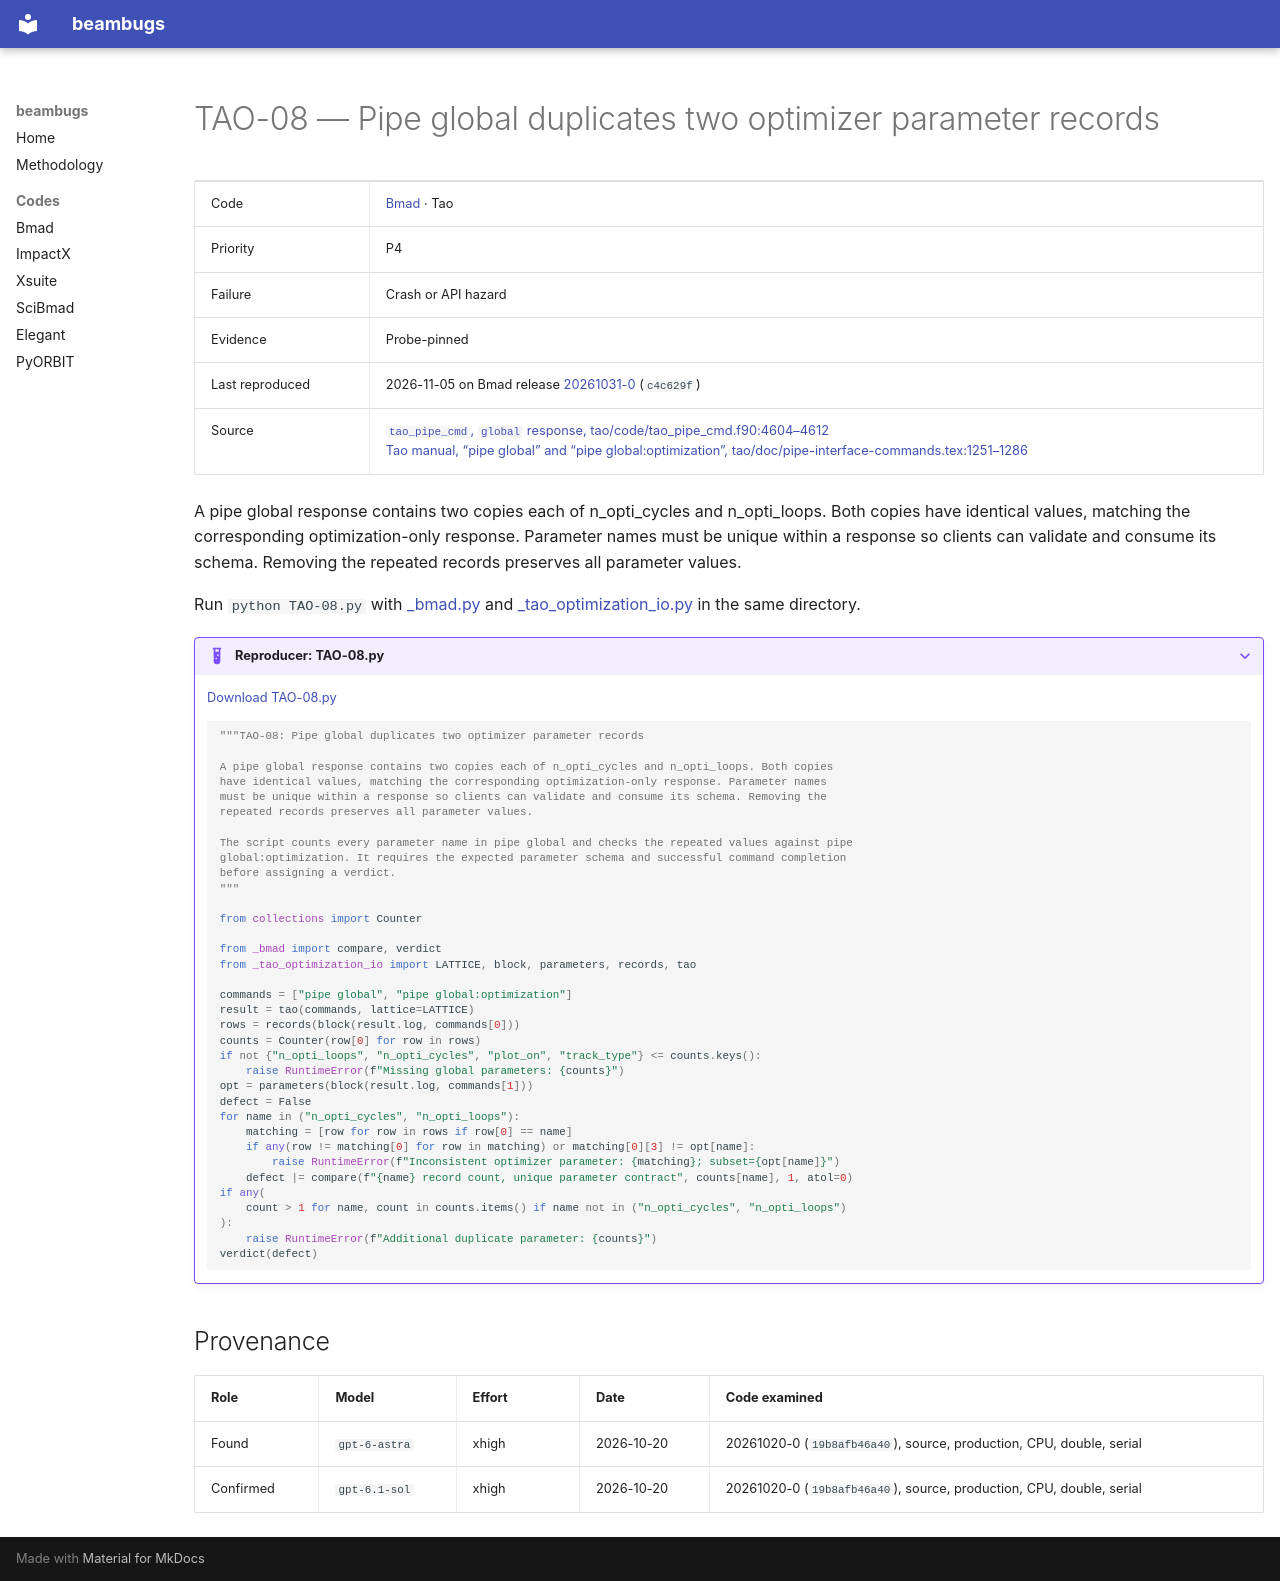

repository: nikitakuklev/beambugs · page: bmad/TAO-08/index.html · generator: mkdocs

---
title: "TAO-08: Pipe global duplicates two optimizer parameter records"
hide:
  - toc
---

# TAO-08 — Pipe global duplicates two optimizer parameter records

| | |
|---|---|
| Code | [Bmad](../index.md) · Tao |
| Priority | P4 |
| Failure | Crash or API hazard |
| Evidence | Probe-pinned |
| Last reproduced | 2026-11-05 on Bmad release [20261031-0](https://github.com/bmad-sim/bmad-ecosystem/tree/20261031-0) (`c4c629f`) |
| Source | [`tao_pipe_cmd`, `global` response, tao/code/tao_pipe_cmd.f90:4604–4612](https://github.com/bmad-sim/bmad-ecosystem/blob/c4c629fc9071d3a56cb1ba5bc714baba65e9c5d3/tao/code/tao_pipe_cmd.f90#L4604-L4612)<br>[Tao manual, “pipe global” and “pipe global:optimization”, tao/doc/pipe-interface-commands.tex:1251–1286](https://github.com/bmad-sim/bmad-ecosystem/blob/c4c629fc9071d3a56cb1ba5bc714baba65e9c5d3/tao/doc/pipe-interface-commands.tex#L1251-L1286) |

A pipe global response contains two copies each of n_opti_cycles and n_opti_loops. Both copies have identical values, matching the corresponding optimization-only response. Parameter names must be unique within a response so clients can validate and consume its schema. Removing the repeated records preserves all parameter values.

Run `python TAO-08.py` with [_bmad.py](../helpers/_bmad.py) and [_tao_optimization_io.py](../helpers/_tao_optimization_io.py) in the same directory.

??? example "Reproducer: TAO-08.py"

    [Download TAO-08.py](TAO-08.py)

    ```python
    """TAO-08: Pipe global duplicates two optimizer parameter records

    A pipe global response contains two copies each of n_opti_cycles and n_opti_loops. Both copies
    have identical values, matching the corresponding optimization-only response. Parameter names
    must be unique within a response so clients can validate and consume its schema. Removing the
    repeated records preserves all parameter values.

    The script counts every parameter name in pipe global and checks the repeated values against pipe
    global:optimization. It requires the expected parameter schema and successful command completion
    before assigning a verdict.
    """

    from collections import Counter

    from _bmad import compare, verdict
    from _tao_optimization_io import LATTICE, block, parameters, records, tao

    commands = ["pipe global", "pipe global:optimization"]
    result = tao(commands, lattice=LATTICE)
    rows = records(block(result.log, commands[0]))
    counts = Counter(row[0] for row in rows)
    if not {"n_opti_loops", "n_opti_cycles", "plot_on", "track_type"} <= counts.keys():
        raise RuntimeError(f"Missing global parameters: {counts}")
    opt = parameters(block(result.log, commands[1]))
    defect = False
    for name in ("n_opti_cycles", "n_opti_loops"):
        matching = [row for row in rows if row[0] == name]
        if any(row != matching[0] for row in matching) or matching[0][3] != opt[name]:
            raise RuntimeError(f"Inconsistent optimizer parameter: {matching}; subset={opt[name]}")
        defect |= compare(f"{name} record count, unique parameter contract", counts[name], 1, atol=0)
    if any(
        count > 1 for name, count in counts.items() if name not in ("n_opti_cycles", "n_opti_loops")
    ):
        raise RuntimeError(f"Additional duplicate parameter: {counts}")
    verdict(defect)

    ```

## Provenance

| Role | Model | Effort | Date | Code examined |
|---|---|---|---|---|
| Found | <span class="bb-nowrap">`gpt-6-astra`</span> | xhigh | <span class="bb-nowrap">2026-10-20</span> | 20261020-0 (`19b8afb46a40`), source, production, CPU, double, serial |
| Confirmed | <span class="bb-nowrap">`gpt-6.1-sol`</span> | xhigh | <span class="bb-nowrap">2026-10-20</span> | 20261020-0 (`19b8afb46a40`), source, production, CPU, double, serial |
